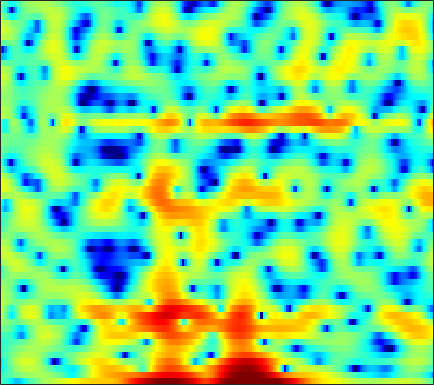

The file beside this chart, header and first rows:
-2.1515, -2.6043, -3.3107, -4.2349, -4.9799, -6.0027, -6.9617, -7.4278, -7.3955, -6.7646, -5.7368, -4.8862, -3.7615, -2.7219, -2.0321, -1.2342, -0.53038, -0.083288, 0.43661, 0.89313, 1.278, 1.5301, 1.8536, 2.1615
-3.43, -2.954, -2.398, -1.922, -1.603, -1.22, -0.8682, -0.616, -0.2864, 0.03905, 0.3495, 0.571, 0.839, 1.072, 1.225, 1.391, 1.509, 1.555, 1.566, 1.515, 1.402, 1.271, 1.036, 0.7292
-5.725, -4.681, -3.39, -2.218, -1.433, -0.5076, 0.2785, 0.7834, 1.35, 1.806, 2.148, 2.328, 2.473, 2.507, 2.464, 2.309, 2.046, 1.775, 1.321, 0.7733, 0.1526, -0.3533, -1.044, -1.724
-6.208, -4.738, -3.03, -1.581, -0.6389, 0.4399, 1.343, 1.907, 2.523, 2.989, 3.308, 3.451, 3.51, 3.42, 3.244, 2.857, 2.279, 1.706, 0.7208, -0.5515, -2.205, -3.786, -6.587, -10.75
-3.555, -2.983, -2.2, -1.433, -0.8835, -0.2004, 0.4099, 0.8169, 1.284, 1.662, 1.946, 2.095, 2.204, 2.206, 2.137, 1.941, 1.633, 1.329, 0.8313, 0.2393, -0.4226, -0.9425, -1.614, -2.187
-3.669, -3.21, -2.608, -2.039, -1.639, -1.142, -0.6876, -0.3677, 0.02616, 0.3803, 0.6953, 0.9016, 1.145, 1.336, 1.444, 1.533, 1.559, 1.532, 1.437, 1.273, 1.048, 0.843, 0.5442, 0.2143
-4.346, -3.76, -3.137, -2.689, -2.45, -2.236, -2.1, -2.011, -1.861, -1.621, -1.241, -0.8815, -0.3159, 0.2884, 0.7318, 1.269, 1.721, 1.99, 2.248, 2.376, 2.387, 2.317, 2.117, 1.794
-3.479, -2.931, -2.558, -2.562, -2.829, -3.565, -4.798, -6.097, -8.274, -10.15, -9.493, -7.474, -4.639, -2.313, -0.9203, 0.5439, 1.643, 2.256, 2.855, 3.232, 3.412, 3.434, 3.306, 3.02
-0.826, -0.73, -0.8119, -1.137, -1.538, -2.317, -3.384, -4.362, -5.73, -6.647, -6.324, -5.235, -3.382, -1.613, -0.493, 0.7098, 1.601, 2.082, 2.502, 2.706, 2.735, 2.656, 2.445, 2.131
1.324, 0.9441, 0.3873, -0.1479, -0.495, -0.8343, -0.9793, -0.976, -0.8197, -0.5141, -0.0734, 0.3187, 0.8586, 1.357, 1.654, 1.914, 1.982, 1.891, 1.599, 1.117, 0.4793, -0.03561, -0.7189, -1.307
2.905, 1.575, -0.6603, -3.358, -5.252, -5.791, -3.858, -2.086, -0.07721, 1.43, 2.559, 3.19, 3.774, 4.07, 4.106, 3.888, 3.326, 2.665, 1.392, -0.4255, -2.864, -5.13, -8.326, -9.924
3.388, 2.12, 0.1094, -2.112, -3.474, -3.878, -2.634, -1.333, 0.2623, 1.556, 2.524, 3.048, 3.51, 3.72, 3.711, 3.454, 2.877, 2.214, 0.9666, -0.6949, -2.881, -4.791, -7.188, -8.21
2.806, 2.252, 1.49, 0.7783, 0.3218, -0.1289, -0.3603, -0.4162, -0.3656, -0.2208, -0.0007195, 0.1826, 0.4484, 0.6828, 0.814, 0.8992, 0.8525, 0.7173, 0.4077, -0.02906, -0.541, -0.9237, -1.368, -1.708
2.186, 1.833, 1.268, 0.6133, 0.05356, -0.7774, -1.69, -2.412, -3.369, -4.145, -4.51, -4.386, -3.75, -2.825, -2.101, -1.226, -0.4899, -0.05635, 0.3697, 0.6412, 0.8085, 0.8804, 0.9224, 0.9342
1.496, 1.274, 0.8405, 0.199, -0.4385, -1.558, -3.115, -4.684, -7.632, -12.59, -25.89, -19.49, -10.58, -6.399, -4.329, -2.336, -0.9202, -0.1267, 0.6772, 1.244, 1.633, 1.828, 1.991, 2.083
0.1271, 0.2341, 0.2675, 0.1326, -0.09665, -0.6033, -1.335, -2.033, -3.063, -4.006, -4.506, -4.388, -3.639, -2.548, -1.708, -0.6806, 0.1654, 0.6749, 1.189, 1.533, 1.724, 1.777, 1.746, 1.614
-2.598, -1.663, -0.6269, 0.1405, 0.5277, 0.8395, 0.9467, 0.9304, 0.8287, 0.7032, 0.616, 0.597, 0.6402, 0.7562, 0.8683, 1.02, 1.152, 1.227, 1.264, 1.235, 1.09, 0.897, 0.5006, -0.1001
-4.553, -2.473, -0.5151, 0.8217, 1.529, 2.168, 2.541, 2.679, 2.719, 2.628, 2.435, 2.237, 1.9, 1.512, 1.2, 0.7525, 0.3389, 0.08167, -0.1525, -0.3018, -0.4161, -0.5524, -0.9127, -1.607
0.03561, 0.8247, 1.734, 2.416, 2.775, 3.06, 3.151, 3.117, 2.943, 2.629, 2.18, 1.739, 0.9896, -0.01568, -0.9597, -2.504, -4.277, -5.48, -6.13, -5.352, -3.938, -2.981, -2.082, -1.657
2.847, 2.963, 3.013, 2.913, 2.731, 2.36, 1.856, 1.429, 0.8523, 0.3303, -0.1361, -0.4877, -1.067, -1.959, -2.952, -4.888, -7.95, -11.2, -13.64, -9.448, -5.611, -3.63, -1.802, -0.6235
3.18, 3.004, 2.583, 1.903, 1.188, -0.1047, -1.81, -3.375, -5.53, -6.715, -6.12, -5.056, -3.756, -2.863, -2.509, -2.341, -2.344, -2.33, -2.111, -1.565, -0.8047, -0.1949, 0.5582, 1.146
2.045, 1.881, 1.472, 0.7851, 0.01356, -1.44, -3.548, -5.722, -9.579, -12.3, -9.451, -6.748, -4.091, -2.291, -1.342, -0.4522, 0.1548, 0.4858, 0.8305, 1.105, 1.336, 1.481, 1.624, 1.685
-0.1719, 0.06428, 0.2391, 0.2171, 0.07126, -0.2841, -0.7761, -1.17, -1.581, -1.693, -1.427, -1.029, -0.3657, 0.2813, 0.7015, 1.147, 1.435, 1.558, 1.604, 1.525, 1.337, 1.135, 0.7804, 0.3692
-3.086, -2.079, -1.042, -0.2885, 0.1435, 0.5686, 0.8732, 1.058, 1.277, 1.485, 1.706, 1.872, 2.074, 2.225, 2.283, 2.265, 2.122, 1.923, 1.53, 0.9944, 0.3063, -0.3094, -1.247, -2.309
-4.259, -3.075, -1.808, -0.7653, -0.1005, 0.6714, 1.344, 1.778, 2.283, 2.684, 2.979, 3.129, 3.22, 3.189, 3.068, 2.768, 2.3, 1.817, 1.015, -0.001812, -1.226, -2.29, -3.878, -5.696
-3.446, -3.19, -2.644, -1.846, -1.114, -0.04211, 0.999, 1.708, 2.506, 3.127, 3.557, 3.75, 3.846, 3.745, 3.542, 3.095, 2.426, 1.77, 0.6532, -0.7646, -2.528, -4.093, -6.539, -9.318
-5.072, -6.952, -8.501, -6.846, -4.579, -1.841, 0.2636, 1.472, 2.673, 3.507, 4.034, 4.255, 4.346, 4.215, 3.985, 3.502, 2.804, 2.146, 1.018, -0.4274, -2.287, -4.057, -7.052, -11.32
-3.15, -5.326, -7.313, -5.804, -3.61, -1.069, 0.7861, 1.789, 2.737, 3.313, 3.596, 3.656, 3.556, 3.303, 3.025, 2.556, 2.003, 1.52, 0.8091, -0.03176, -1.037, -1.901, -3.244, -4.657
2.404, 1.954, 1.545, 1.417, 1.499, 1.7, 1.866, 1.928, 1.877, 1.653, 1.284, 0.9242, 0.354, -0.2802, -0.7953, -1.449, -1.944, -2.175, -2.163, -1.925, -1.614, -1.415, -1.282, -1.244
4.598, 4.289, 3.807, 3.275, 2.821, 2.129, 1.316, 0.604, -0.5193, -1.764, -3.05, -3.962, -5.087, -6.221, -7.246, -9.148, -11.63, -12.63, -10.43, -6.888, -4.091, -2.529, -0.9855, 0.04798
4.698, 4.239, 3.492, 2.605, 1.835, 0.6585, -0.7687, -2.088, -4.303, -7.281, -11.25, -14.38, -14.9, -12.78, -11.74, -11.62, -12.42, -12.5, -10.13, -6.586, -3.589, -1.839, -0.02753, 1.248
3.173, 2.39, 1.244, 0.03895, -0.8426, -1.99, -3.175, -4.176, -5.762, -7.83, -10.31, -11.83, -11.79, -9.883, -8.345, -6.638, -5.244, -4.253, -2.899, -1.489, -0.1256, 0.8049, 1.842, 2.633
0.3998, -1.042, -3.287, -5.664, -7.062, -7.735, -7.146, -6.503, -5.822, -5.378, -5.053, -4.779, -4.235, -3.526, -2.86, -1.921, -0.9658, -0.2786, 0.6226, 1.447, 2.178, 2.653, 3.135, 3.442
-1.624, -3.44, -6.732, -11.8, -17.34, -16.15, -10.58, -7.993, -5.737, -4.204, -3.078, -2.382, -1.569, -0.8082, -0.2769, 0.4085, 1.062, 1.527, 2.085, 2.564, 2.948, 3.151, 3.307, 3.3
-1.271, -2.192, -3.483, -4.629, -5.205, -5.417, -4.972, -4.393, -3.501, -2.635, -1.844, -1.304, -0.6522, -0.04557, 0.3706, 0.8916, 1.36, 1.683, 2.049, 2.345, 2.547, 2.626, 2.627, 2.484
-0.4537, -0.8556, -1.376, -1.806, -2.04, -2.191, -2.168, -2.056, -1.808, -1.493, -1.139, -0.8637, -0.4865, -0.1223, 0.1601, 0.5275, 0.8799, 1.117, 1.409, 1.64, 1.793, 1.856, 1.84, 1.71
0.1697, -0.1244, -0.4718, -0.7436, -0.8872, -0.9907, -1.049, -1.063, -1.071, -1.053, -1.018, -0.9712, -0.8662, -0.7031, -0.5333, -0.2526, 0.08387, 0.3458, 0.6871, 0.976, 1.199, 1.31, 1.379, 1.356
0.2824, -0.2084, -0.6035, -0.714, -0.6697, -0.5837, -0.532, -0.5601, -0.7122, -0.9944, -1.377, -1.686, -2.055, -2.207, -2.144, -1.768, -1.164, -0.6284, 0.02466, 0.5644, 0.9481, 1.123, 1.274, 1.354
-1.883, -3.833, -4.226, -2.532, -1.253, -0.1194, 0.4093, 0.4366, 0.07891, -0.7213, -1.929, -3.13, -5.127, -7.181, -7.688, -5.995, -3.388, -1.714, -0.0748, 0.9082, 1.29, 1.272, 0.9665, 0.6698
-0.9642, -4.037, -4.442, -1.679, -0.09619, 1.054, 1.236, 0.8483, -0.2086, -1.712, -3.466, -4.942, -7.297, -10.41, -11.38, -7.697, -3.44, -1.197, 0.7416, 1.625, 1.476, 0.6146, -1.998, -7.742
2.99, 2.336, 1.706, 1.244, 0.8851, 0.1792, -1.06, -2.429, -5.162, -9.218, -14.19, -14.42, -10.72, -7.745, -6.054, -3.996, -2.158, -0.9992, 0.1729, 0.8087, 0.8598, 0.5066, -0.3638, -1.254
2.281, 2.058, 1.633, 1.057, 0.4902, -0.529, -1.871, -3.148, -5.261, -7.772, -9.758, -9.842, -8.225, -6.051, -4.628, -2.99, -1.654, -0.8333, 0.04849, 0.669, 1.059, 1.218, 1.349, 1.444
0.8799, 0.9579, 0.8422, 0.5282, 0.1706, -0.4465, -1.194, -1.817, -2.636, -3.329, -3.748, -3.81, -3.545, -3.016, -2.475, -1.712, -0.9624, -0.4426, 0.1564, 0.6564, 1.056, 1.302, 1.549, 1.716
0.4058, 0.5585, 0.5532, 0.3406, 0.08063, -0.3465, -0.8457, -1.223, -1.676, -2.013, -2.197, -2.221, -2.094, -1.835, -1.566, -1.157, -0.7222, -0.3878, 0.03517, 0.4306, 0.7824, 1.018, 1.277, 1.472
1.253, 1.212, 0.9869, 0.5767, 0.1709, -0.4712, -1.152, -1.641, -2.193, -2.552, -2.668, -2.606, -2.38, -2.025, -1.752, -1.383, -1.04, -0.8059, -0.492, -0.1764, 0.1647, 0.4322, 0.8128, 1.18
2.8, 2.488, 1.893, 1.087, 0.3252, -0.9183, -2.382, -3.562, -5.015, -5.842, -5.68, -5.065, -4.043, -3.112, -2.567, -2.072, -1.825, -1.782, -1.815, -1.806, -1.566, -1.168, -0.3949, 0.5116
3.826, 3.378, 2.598, 1.553, 0.5373, -1.232, -3.736, -6.382, -12.12, -30.44, -13.89, -9.14, -5.728, -3.837, -3.019, -2.574, -2.799, -3.404, -4.887, -6.992, -8.353, -7.25, -4.17, -1.335
2.573, 2.219, 1.645, 0.9002, 0.2109, -0.9214, -2.305, -3.493, -4.994, -5.853, -5.573, -4.83, -3.703, -2.81, -2.403, -2.294, -2.748, -3.518, -5.262, -7.963, -10.14, -8.655, -4.733, -1.518
-1.089, -1.268, -1.389, -1.439, -1.471, -1.588, -1.789, -2.005, -2.271, -2.437, -2.442, -2.351, -2.133, -1.873, -1.691, -1.547, -1.52, -1.576, -1.686, -1.707, -1.451, -0.9795, -0.07239, 0.9853
-7.611, -7.998, -6.907, -5.162, -4.038, -2.969, -2.362, -2.132, -2.069, -2.15, -2.302, -2.391, -2.407, -2.236, -2, -1.524, -0.9529, -0.5095, 0.0835, 0.6766, 1.273, 1.714, 2.275, 2.768
-12.87, -15.12, -10.03, -6.061, -4.242, -2.757, -2.101, -1.987, -2.288, -3.035, -4.098, -4.953, -5.794, -5.769, -5.087, -3.647, -2.109, -1.014, 0.2813, 1.386, 2.313, 2.882, 3.478, 3.862
-1.169, -1.476, -1.403, -1.024, -0.7457, -0.5801, -0.7549, -1.203, -2.26, -4.017, -6.771, -9.97, -18.42, -21.98, -12.89, -7.645, -4.51, -2.759, -0.889, 0.6251, 1.844, 2.591, 3.349, 3.817
2.742, 2.431, 2.064, 1.722, 1.448, 0.971, 0.3396, -0.3027, -1.413, -2.841, -4.598, -6.015, -7.655, -8.345, -8.114, -7.199, -5.916, -4.851, -3.279, -1.64, -0.1063, 0.8854, 1.938, 2.628
3.885, 3.527, 3.012, 2.476, 2.061, 1.494, 0.8607, 0.3545, -0.4213, -1.33, -2.374, -3.255, -4.529, -5.965, -7.218, -9.255, -11.28, -11.35, -8.555, -5.143, -2.381, -0.7925, 0.7597, 1.769
3.317, 2.809, 2.066, 1.317, 0.8066, 0.274, -0.0928, -0.284, -0.5164, -0.8208, -1.276, -1.773, -2.718, -4.073, -5.469, -8.034, -11.18, -11.77, -8.427, -4.724, -1.967, -0.4205, 1.068, 2.042
1.172, 0.2464, -1.304, -3.099, -4.318, -5.121, -4.593, -3.75, -2.589, -1.695, -1.156, -0.9618, -0.9627, -1.214, -1.482, -1.846, -1.998, -1.839, -1.222, -0.3042, 0.6915, 1.365, 2.111, 2.608
-0.7716, -1.998, -4.438, -8.39, -13.59, -23.7, -11.66, -7.67, -4.518, -2.55, -1.283, -0.635, -0.04013, 0.3319, 0.5148, 0.713, 0.9137, 1.085, 1.358, 1.666, 1.969, 2.164, 2.352, 2.421
-0.5722, -1.227, -2.359, -3.607, -4.393, -4.838, -4.361, -3.618, -2.481, -1.444, -0.5824, -0.06341, 0.4876, 0.9155, 1.162, 1.427, 1.626, 1.741, 1.846, 1.896, 1.871, 1.805, 1.624, 1.363
